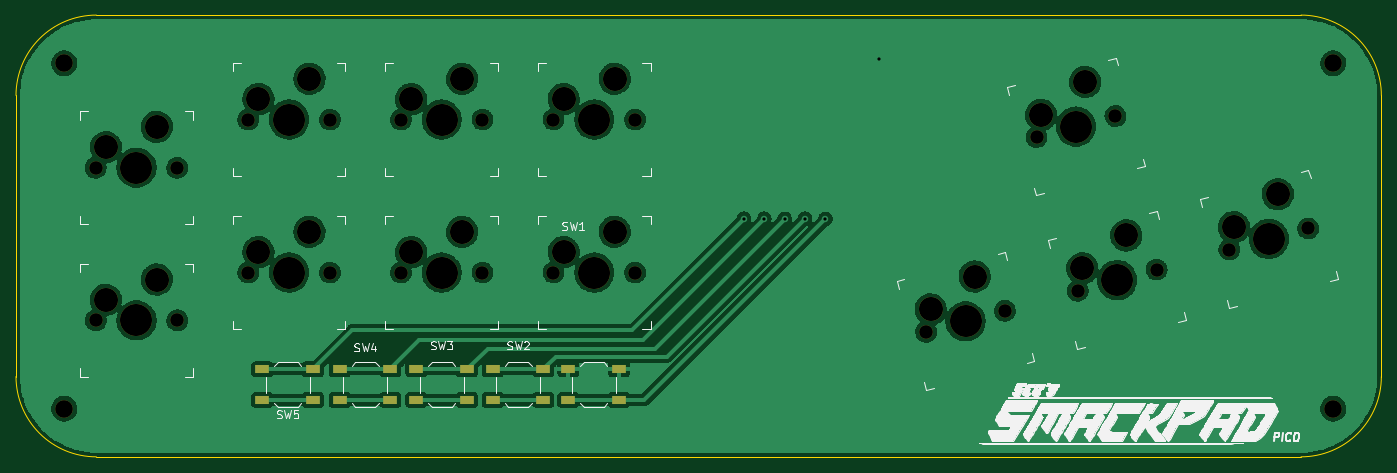
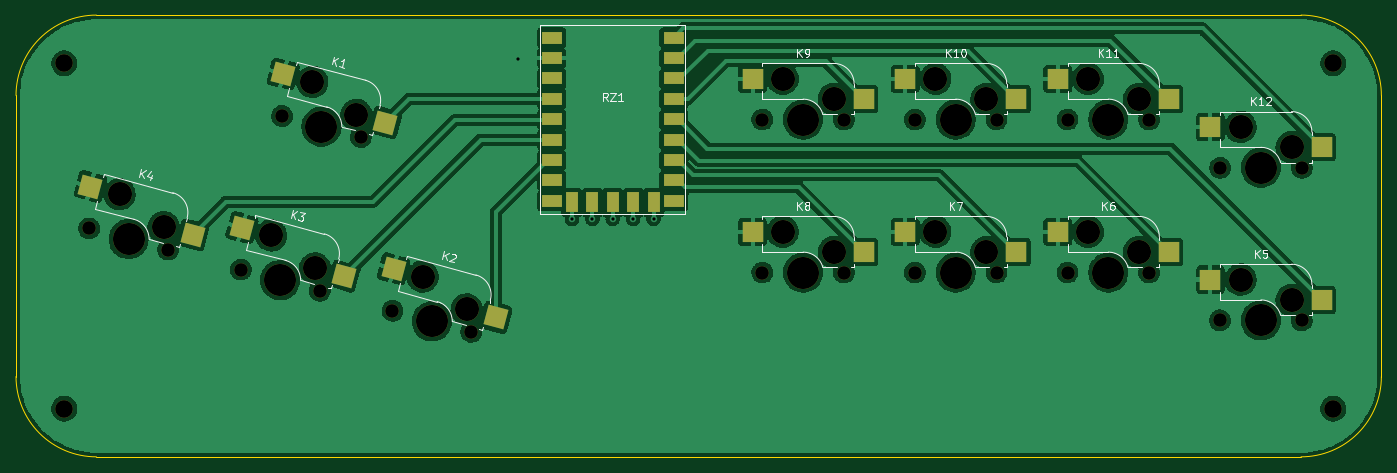
Circuit board: 11 layer files. Board 170.0 x 55.0 mm.
- bottom_copper: cock-B_Cu.gbr (254681 bytes)
- bottom_mask: cock-B_Mask.gbr (4582 bytes)
- paste: cock-B_Paste.gbr (1746 bytes)
- bottom_silk: cock-B_Silkscreen.gbr (15324 bytes)
- outline: cock-Edge_Cuts.gbr (1023 bytes)
- top_copper: cock-F_Cu.gbr (216192 bytes)
- top_mask: cock-F_Mask.gbr (3505 bytes)
- paste: cock-F_Paste.gbr (1111 bytes)
- top_silk: cock-F_Silkscreen.gbr (125134 bytes)
- drill: cock-NPTH.drl (1642 bytes)
- drill: cock-PTH.drl (436 bytes)

=== bottom_copper: cock-B_Cu.gbr (254681 bytes, source omitted) ===
=== bottom_mask: cock-B_Mask.gbr ===
%TF.GenerationSoftware,KiCad,Pcbnew,(6.0.1)*%
%TF.CreationDate,2023-06-03T01:29:09+02:00*%
%TF.ProjectId,cock,636f636b-2e6b-4696-9361-645f70636258,rev?*%
%TF.SameCoordinates,Original*%
%TF.FileFunction,Soldermask,Bot*%
%TF.FilePolarity,Negative*%
%FSLAX46Y46*%
G04 Gerber Fmt 4.6, Leading zero omitted, Abs format (unit mm)*
G04 Created by KiCad (PCBNEW (6.0.1)) date 2023-06-03 01:29:09*
%MOMM*%
%LPD*%
G01*
G04 APERTURE LIST*
G04 Aperture macros list*
%AMRotRect*
0 Rectangle, with rotation*
0 The origin of the aperture is its center*
0 $1 length*
0 $2 width*
0 $3 Rotation angle, in degrees counterclockwise*
0 Add horizontal line*
21,1,$1,$2,0,0,$3*%
G04 Aperture macros list end*
%ADD10C,3.000000*%
%ADD11C,1.701800*%
%ADD12C,3.987800*%
%ADD13R,2.550000X2.500000*%
%ADD14RotRect,2.550000X2.500000X15.000000*%
%ADD15C,2.200000*%
%ADD16R,2.600000X1.600000*%
%ADD17R,1.600000X2.600000*%
G04 APERTURE END LIST*
D10*
%TO.C,K5*%
X61190000Y-74460000D03*
D11*
X70080000Y-77000000D03*
X59920000Y-77000000D03*
D12*
X65000000Y-77000000D03*
D10*
X67540000Y-71920000D03*
D13*
X71290000Y-71920000D03*
X57440000Y-74460000D03*
%TD*%
D12*
%TO.C,K6*%
X84000000Y-71050000D03*
D11*
X89080000Y-71050000D03*
X78920000Y-71050000D03*
D10*
X86540000Y-65970000D03*
X80190000Y-68510000D03*
D13*
X90290000Y-65970000D03*
X76440000Y-68510000D03*
%TD*%
D10*
%TO.C,K7*%
X105540000Y-65970000D03*
D12*
X103000000Y-71050000D03*
D11*
X97920000Y-71050000D03*
X108080000Y-71050000D03*
D10*
X99190000Y-68510000D03*
D13*
X109290000Y-65970000D03*
X95440000Y-68510000D03*
%TD*%
D11*
%TO.C,K8*%
X116920000Y-71050000D03*
D12*
X122000000Y-71050000D03*
D10*
X124540000Y-65970000D03*
X118190000Y-68510000D03*
D11*
X127080000Y-71050000D03*
D13*
X128290000Y-65970000D03*
X114440000Y-68510000D03*
%TD*%
D10*
%TO.C,K9*%
X124540000Y-46920000D03*
D11*
X116920000Y-52000000D03*
D10*
X118190000Y-49460000D03*
D11*
X127080000Y-52000000D03*
D12*
X122000000Y-52000000D03*
D13*
X128290000Y-46920000D03*
X114440000Y-49460000D03*
%TD*%
D11*
%TO.C,K10*%
X97920000Y-52000000D03*
D10*
X99190000Y-49460000D03*
D11*
X108080000Y-52000000D03*
D12*
X103000000Y-52000000D03*
D10*
X105540000Y-46920000D03*
D13*
X109290000Y-46920000D03*
X95440000Y-49460000D03*
%TD*%
D11*
%TO.C,K11*%
X78920000Y-52000000D03*
D10*
X80190000Y-49460000D03*
X86540000Y-46920000D03*
D12*
X84000000Y-52000000D03*
D11*
X89080000Y-52000000D03*
D13*
X90290000Y-46920000D03*
X76440000Y-49460000D03*
%TD*%
D11*
%TO.C,K12*%
X59920000Y-58000000D03*
D12*
X65000000Y-58000000D03*
D11*
X70080000Y-58000000D03*
D10*
X67540000Y-52920000D03*
X61190000Y-55460000D03*
D13*
X71290000Y-52920000D03*
X57440000Y-55460000D03*
%TD*%
D11*
%TO.C,K2*%
X163318097Y-78429801D03*
D10*
X163887422Y-75647649D03*
D11*
X173131903Y-75800199D03*
D12*
X168225000Y-77115000D03*
D10*
X169363651Y-71550696D03*
D14*
X172985873Y-70580125D03*
X160265200Y-76618220D03*
%TD*%
D12*
%TO.C,K4*%
X205975000Y-66875000D03*
D11*
X210881903Y-65560199D03*
X201068097Y-68189801D03*
D10*
X207113651Y-61310696D03*
X201637422Y-65407649D03*
D14*
X210735873Y-60340125D03*
X198015200Y-66378220D03*
%TD*%
D15*
%TO.C,REF\u002A\u002A*%
X214000000Y-45000000D03*
%TD*%
D10*
%TO.C,K1*%
X177637422Y-51407649D03*
D12*
X181975000Y-52875000D03*
D10*
X183113651Y-47310696D03*
D11*
X186881903Y-51560199D03*
X177068097Y-54189801D03*
D14*
X186735873Y-46340125D03*
X174015200Y-52378220D03*
%TD*%
D15*
%TO.C,REF\u002A\u002A*%
X56000000Y-45000000D03*
%TD*%
%TO.C,REF\u002A\u002A*%
X56000000Y-88000000D03*
%TD*%
D11*
%TO.C,K3*%
X192011903Y-70680199D03*
D12*
X187105000Y-71995000D03*
D10*
X182767422Y-70527649D03*
X188243651Y-66430696D03*
D11*
X182198097Y-73309801D03*
D14*
X191865873Y-65460125D03*
X179145200Y-71498220D03*
%TD*%
D15*
%TO.C,REF\u002A\u002A*%
X214000000Y-88000000D03*
%TD*%
D16*
%TO.C,RZ1*%
X138081000Y-41802000D03*
X138081000Y-44342000D03*
X138081000Y-46882000D03*
X138081000Y-49422000D03*
X138081000Y-51962000D03*
X138081000Y-54502000D03*
X138081000Y-57042000D03*
X138081000Y-59582000D03*
X138081000Y-62122000D03*
D17*
X140621000Y-62332000D03*
X143161000Y-62332000D03*
X145701000Y-62332000D03*
X148241000Y-62332000D03*
X150781000Y-62332000D03*
D16*
X153321000Y-62122000D03*
X153321000Y-59582000D03*
X153321000Y-57042000D03*
X153321000Y-54502000D03*
X153321000Y-51962000D03*
X153321000Y-49422000D03*
X153321000Y-46882000D03*
X153321000Y-41802000D03*
X153321000Y-44342000D03*
%TD*%
M02*

=== paste: cock-B_Paste.gbr ===
%TF.GenerationSoftware,KiCad,Pcbnew,(6.0.1)*%
%TF.CreationDate,2023-06-03T01:29:09+02:00*%
%TF.ProjectId,cock,636f636b-2e6b-4696-9361-645f70636258,rev?*%
%TF.SameCoordinates,Original*%
%TF.FileFunction,Paste,Bot*%
%TF.FilePolarity,Positive*%
%FSLAX46Y46*%
G04 Gerber Fmt 4.6, Leading zero omitted, Abs format (unit mm)*
G04 Created by KiCad (PCBNEW (6.0.1)) date 2023-06-03 01:29:09*
%MOMM*%
%LPD*%
G01*
G04 APERTURE LIST*
G04 Aperture macros list*
%AMRotRect*
0 Rectangle, with rotation*
0 The origin of the aperture is its center*
0 $1 length*
0 $2 width*
0 $3 Rotation angle, in degrees counterclockwise*
0 Add horizontal line*
21,1,$1,$2,0,0,$3*%
G04 Aperture macros list end*
%ADD10R,2.550000X2.500000*%
%ADD11RotRect,2.550000X2.500000X15.000000*%
%ADD12R,2.600000X1.600000*%
G04 APERTURE END LIST*
D10*
%TO.C,K5*%
X71290000Y-71920000D03*
X57440000Y-74460000D03*
%TD*%
%TO.C,K6*%
X90290000Y-65970000D03*
X76440000Y-68510000D03*
%TD*%
%TO.C,K7*%
X109290000Y-65970000D03*
X95440000Y-68510000D03*
%TD*%
%TO.C,K8*%
X128290000Y-65970000D03*
X114440000Y-68510000D03*
%TD*%
%TO.C,K9*%
X128290000Y-46920000D03*
X114440000Y-49460000D03*
%TD*%
%TO.C,K10*%
X109290000Y-46920000D03*
X95440000Y-49460000D03*
%TD*%
%TO.C,K11*%
X90290000Y-46920000D03*
X76440000Y-49460000D03*
%TD*%
%TO.C,K12*%
X71290000Y-52920000D03*
X57440000Y-55460000D03*
%TD*%
D11*
%TO.C,K2*%
X172985873Y-70580125D03*
X160265200Y-76618220D03*
%TD*%
%TO.C,K4*%
X210735873Y-60340125D03*
X198015200Y-66378220D03*
%TD*%
%TO.C,K1*%
X186735873Y-46340125D03*
X174015200Y-52378220D03*
%TD*%
%TO.C,K3*%
X191865873Y-65460125D03*
X179145200Y-71498220D03*
%TD*%
D12*
%TO.C,RZ1*%
X138081000Y-41802000D03*
%TD*%
M02*

=== bottom_silk: cock-B_Silkscreen.gbr (15324 bytes, source omitted) ===
=== outline: cock-Edge_Cuts.gbr ===
%TF.GenerationSoftware,KiCad,Pcbnew,(6.0.1)*%
%TF.CreationDate,2023-06-03T01:29:09+02:00*%
%TF.ProjectId,cock,636f636b-2e6b-4696-9361-645f70636258,rev?*%
%TF.SameCoordinates,Original*%
%TF.FileFunction,Profile,NP*%
%FSLAX46Y46*%
G04 Gerber Fmt 4.6, Leading zero omitted, Abs format (unit mm)*
G04 Created by KiCad (PCBNEW (6.0.1)) date 2023-06-03 01:29:09*
%MOMM*%
%LPD*%
G01*
G04 APERTURE LIST*
%TA.AperFunction,Profile*%
%ADD10C,0.050000*%
%TD*%
G04 APERTURE END LIST*
D10*
X50000000Y-84000000D02*
X50000000Y-49000000D01*
X60000000Y-94000000D02*
X210000000Y-94000000D01*
X220000000Y-84000000D02*
X220000000Y-49000000D01*
X210000000Y-39000000D02*
X60000000Y-39000000D01*
X60000000Y-39000000D02*
G75*
G03*
X50000000Y-49000000I-1J-9999999D01*
G01*
X220000000Y-49000000D02*
G75*
G03*
X210000000Y-39000000I-9999999J1D01*
G01*
X50000000Y-84000000D02*
G75*
G03*
X60000000Y-94000000I9999999J-1D01*
G01*
X210000000Y-94000000D02*
G75*
G03*
X220000000Y-84000000I1J9999999D01*
G01*
M02*

=== top_copper: cock-F_Cu.gbr (216192 bytes, source omitted) ===
=== top_mask: cock-F_Mask.gbr ===
%TF.GenerationSoftware,KiCad,Pcbnew,(6.0.1)*%
%TF.CreationDate,2023-06-03T01:29:09+02:00*%
%TF.ProjectId,cock,636f636b-2e6b-4696-9361-645f70636258,rev?*%
%TF.SameCoordinates,Original*%
%TF.FileFunction,Soldermask,Top*%
%TF.FilePolarity,Negative*%
%FSLAX46Y46*%
G04 Gerber Fmt 4.6, Leading zero omitted, Abs format (unit mm)*
G04 Created by KiCad (PCBNEW (6.0.1)) date 2023-06-03 01:29:09*
%MOMM*%
%LPD*%
G01*
G04 APERTURE LIST*
%ADD10R,1.700000X1.000000*%
%ADD11C,3.000000*%
%ADD12C,1.701800*%
%ADD13C,3.987800*%
%ADD14C,2.200000*%
G04 APERTURE END LIST*
D10*
%TO.C,SW2*%
X109372000Y-86900000D03*
X115672000Y-86900000D03*
X109372000Y-83100000D03*
X115672000Y-83100000D03*
%TD*%
%TO.C,SW3*%
X106150000Y-86900000D03*
X99850000Y-86900000D03*
X99850000Y-83100000D03*
X106150000Y-83100000D03*
%TD*%
%TO.C,SW4*%
X90322000Y-86900000D03*
X96622000Y-86900000D03*
X90322000Y-83100000D03*
X96622000Y-83100000D03*
%TD*%
D11*
%TO.C,K5*%
X61190000Y-74460000D03*
D12*
X70080000Y-77000000D03*
X59920000Y-77000000D03*
D13*
X65000000Y-77000000D03*
D11*
X67540000Y-71920000D03*
%TD*%
D13*
%TO.C,K6*%
X84000000Y-71050000D03*
D12*
X89080000Y-71050000D03*
X78920000Y-71050000D03*
D11*
X86540000Y-65970000D03*
X80190000Y-68510000D03*
%TD*%
%TO.C,K7*%
X105540000Y-65970000D03*
D13*
X103000000Y-71050000D03*
D12*
X97920000Y-71050000D03*
X108080000Y-71050000D03*
D11*
X99190000Y-68510000D03*
%TD*%
D12*
%TO.C,K8*%
X116920000Y-71050000D03*
D13*
X122000000Y-71050000D03*
D11*
X124540000Y-65970000D03*
X118190000Y-68510000D03*
D12*
X127080000Y-71050000D03*
%TD*%
D11*
%TO.C,K9*%
X124540000Y-46920000D03*
D12*
X116920000Y-52000000D03*
D11*
X118190000Y-49460000D03*
D12*
X127080000Y-52000000D03*
D13*
X122000000Y-52000000D03*
%TD*%
D12*
%TO.C,K10*%
X97920000Y-52000000D03*
D11*
X99190000Y-49460000D03*
D12*
X108080000Y-52000000D03*
D13*
X103000000Y-52000000D03*
D11*
X105540000Y-46920000D03*
%TD*%
D12*
%TO.C,K11*%
X78920000Y-52000000D03*
D11*
X80190000Y-49460000D03*
X86540000Y-46920000D03*
D13*
X84000000Y-52000000D03*
D12*
X89080000Y-52000000D03*
%TD*%
%TO.C,K12*%
X59920000Y-58000000D03*
D13*
X65000000Y-58000000D03*
D12*
X70080000Y-58000000D03*
D11*
X67540000Y-52920000D03*
X61190000Y-55460000D03*
%TD*%
D12*
%TO.C,K2*%
X163318097Y-78429801D03*
D11*
X163887422Y-75647649D03*
D12*
X173131903Y-75800199D03*
D13*
X168225000Y-77115000D03*
D11*
X169363651Y-71550696D03*
%TD*%
D13*
%TO.C,K4*%
X205975000Y-66875000D03*
D12*
X210881903Y-65560199D03*
X201068097Y-68189801D03*
D11*
X207113651Y-61310696D03*
X201637422Y-65407649D03*
%TD*%
D14*
%TO.C,REF\u002A\u002A*%
X214000000Y-45000000D03*
%TD*%
D11*
%TO.C,K1*%
X177637422Y-51407649D03*
D13*
X181975000Y-52875000D03*
D11*
X183113651Y-47310696D03*
D12*
X186881903Y-51560199D03*
X177068097Y-54189801D03*
%TD*%
D10*
%TO.C,SW1*%
X118770000Y-83100000D03*
X125070000Y-83100000D03*
X118770000Y-86900000D03*
X125070000Y-86900000D03*
%TD*%
D14*
%TO.C,REF\u002A\u002A*%
X56000000Y-45000000D03*
%TD*%
%TO.C,REF\u002A\u002A*%
X56000000Y-88000000D03*
%TD*%
D12*
%TO.C,K3*%
X192011903Y-70680199D03*
D13*
X187105000Y-71995000D03*
D11*
X182767422Y-70527649D03*
X188243651Y-66430696D03*
D12*
X182198097Y-73309801D03*
%TD*%
D14*
%TO.C,REF\u002A\u002A*%
X214000000Y-88000000D03*
%TD*%
D10*
%TO.C,SW5*%
X86970000Y-86900000D03*
X80670000Y-86900000D03*
X86970000Y-83100000D03*
X80670000Y-83100000D03*
%TD*%
M02*

=== paste: cock-F_Paste.gbr ===
%TF.GenerationSoftware,KiCad,Pcbnew,(6.0.1)*%
%TF.CreationDate,2023-06-03T01:29:09+02:00*%
%TF.ProjectId,cock,636f636b-2e6b-4696-9361-645f70636258,rev?*%
%TF.SameCoordinates,Original*%
%TF.FileFunction,Paste,Top*%
%TF.FilePolarity,Positive*%
%FSLAX46Y46*%
G04 Gerber Fmt 4.6, Leading zero omitted, Abs format (unit mm)*
G04 Created by KiCad (PCBNEW (6.0.1)) date 2023-06-03 01:29:09*
%MOMM*%
%LPD*%
G01*
G04 APERTURE LIST*
%ADD10R,1.700000X1.000000*%
G04 APERTURE END LIST*
D10*
%TO.C,SW2*%
X109372000Y-86900000D03*
X115672000Y-86900000D03*
X109372000Y-83100000D03*
X115672000Y-83100000D03*
%TD*%
%TO.C,SW3*%
X106150000Y-86900000D03*
X99850000Y-86900000D03*
X99850000Y-83100000D03*
X106150000Y-83100000D03*
%TD*%
%TO.C,SW4*%
X90322000Y-86900000D03*
X96622000Y-86900000D03*
X90322000Y-83100000D03*
X96622000Y-83100000D03*
%TD*%
%TO.C,SW1*%
X118770000Y-83100000D03*
X125070000Y-83100000D03*
X118770000Y-86900000D03*
X125070000Y-86900000D03*
%TD*%
%TO.C,SW5*%
X86970000Y-86900000D03*
X80670000Y-86900000D03*
X86970000Y-83100000D03*
X80670000Y-83100000D03*
%TD*%
M02*

=== top_silk: cock-F_Silkscreen.gbr (125134 bytes, source omitted) ===
=== drill: cock-NPTH.drl ===
M48
; DRILL file {KiCad (6.0.1)} date Sat Jun  3 01:28:22 2023
; FORMAT={-:-/ absolute / inch / decimal}
; #@! TF.CreationDate,2023-06-03T01:28:22+02:00
; #@! TF.GenerationSoftware,Kicad,Pcbnew,(6.0.1)
; #@! TF.FileFunction,NonPlated,1,2,NPTH
FMAT,2
INCH
; #@! TA.AperFunction,NonPlated,NPTH,ComponentDrill
T1C0.0670
; #@! TA.AperFunction,NonPlated,NPTH,ComponentDrill
T2C0.0866
; #@! TA.AperFunction,NonPlated,NPTH,ComponentDrill
T3C0.1181
; #@! TA.AperFunction,NonPlated,NPTH,ComponentDrill
T4C0.1570
%
G90
G05
T1
X2.3591Y-2.2835
X2.3591Y-3.0315
X2.7591Y-2.2835
X2.7591Y-3.0315
X3.1071Y-2.0472
X3.1071Y-2.7972
X3.5071Y-2.0472
X3.5071Y-2.7972
X3.8551Y-2.0472
X3.8551Y-2.7972
X4.2551Y-2.0472
X4.2551Y-2.7972
X4.6031Y-2.0472
X4.6031Y-2.7972
X5.0031Y-2.0472
X5.0031Y-2.7972
X6.4298Y-3.0878
X6.8162Y-2.9843
X6.9712Y-2.1335
X7.1732Y-2.8862
X7.3576Y-2.0299
X7.5595Y-2.7827
X7.9161Y-2.6846
X8.3024Y-2.5811
T2
X2.2047Y-1.7717
X2.2047Y-3.4646
X8.4252Y-1.7717
X8.4252Y-3.4646
T3
X2.4091Y-2.1835
X2.4091Y-2.9315
X2.6591Y-2.0835
X2.6591Y-2.8315
X3.1571Y-1.9472
X3.1571Y-2.6972
X3.4071Y-1.8472
X3.4071Y-2.5972
X3.9051Y-1.9472
X3.9051Y-2.6972
X4.1551Y-1.8472
X4.1551Y-2.5972
X4.6531Y-1.9472
X4.6531Y-2.6972
X4.9031Y-1.8472
X4.9031Y-2.5972
X6.4523Y-2.9783
X6.6679Y-2.817
X6.9936Y-2.0239
X7.1956Y-2.7767
X7.2092Y-1.8626
X7.4112Y-2.6154
X7.9385Y-2.5751
X8.1541Y-2.4138
T4
X2.5591Y-2.2835
X2.5591Y-3.0315
X3.3071Y-2.0472
X3.3071Y-2.7972
X4.0551Y-2.0472
X4.0551Y-2.7972
X4.8031Y-2.0472
X4.8031Y-2.7972
X6.623Y-3.036
X7.1644Y-2.0817
X7.3663Y-2.8344
X8.1093Y-2.6329
T0
M30

=== drill: cock-PTH.drl ===
M48
; DRILL file {KiCad (6.0.1)} date Sat Jun  3 01:28:22 2023
; FORMAT={-:-/ absolute / inch / decimal}
; #@! TF.CreationDate,2023-06-03T01:28:22+02:00
; #@! TF.GenerationSoftware,Kicad,Pcbnew,(6.0.1)
; #@! TF.FileFunction,Plated,1,2,PTH
FMAT,2
INCH
; #@! TA.AperFunction,Plated,PTH,ViaDrill
T1C0.0157
%
G90
G05
T1
X5.5363Y-2.5337
X5.6363Y-2.5337
X5.7363Y-2.5337
X5.8363Y-2.5337
X5.9363Y-2.5337
X6.2Y-1.75
T0
M30

